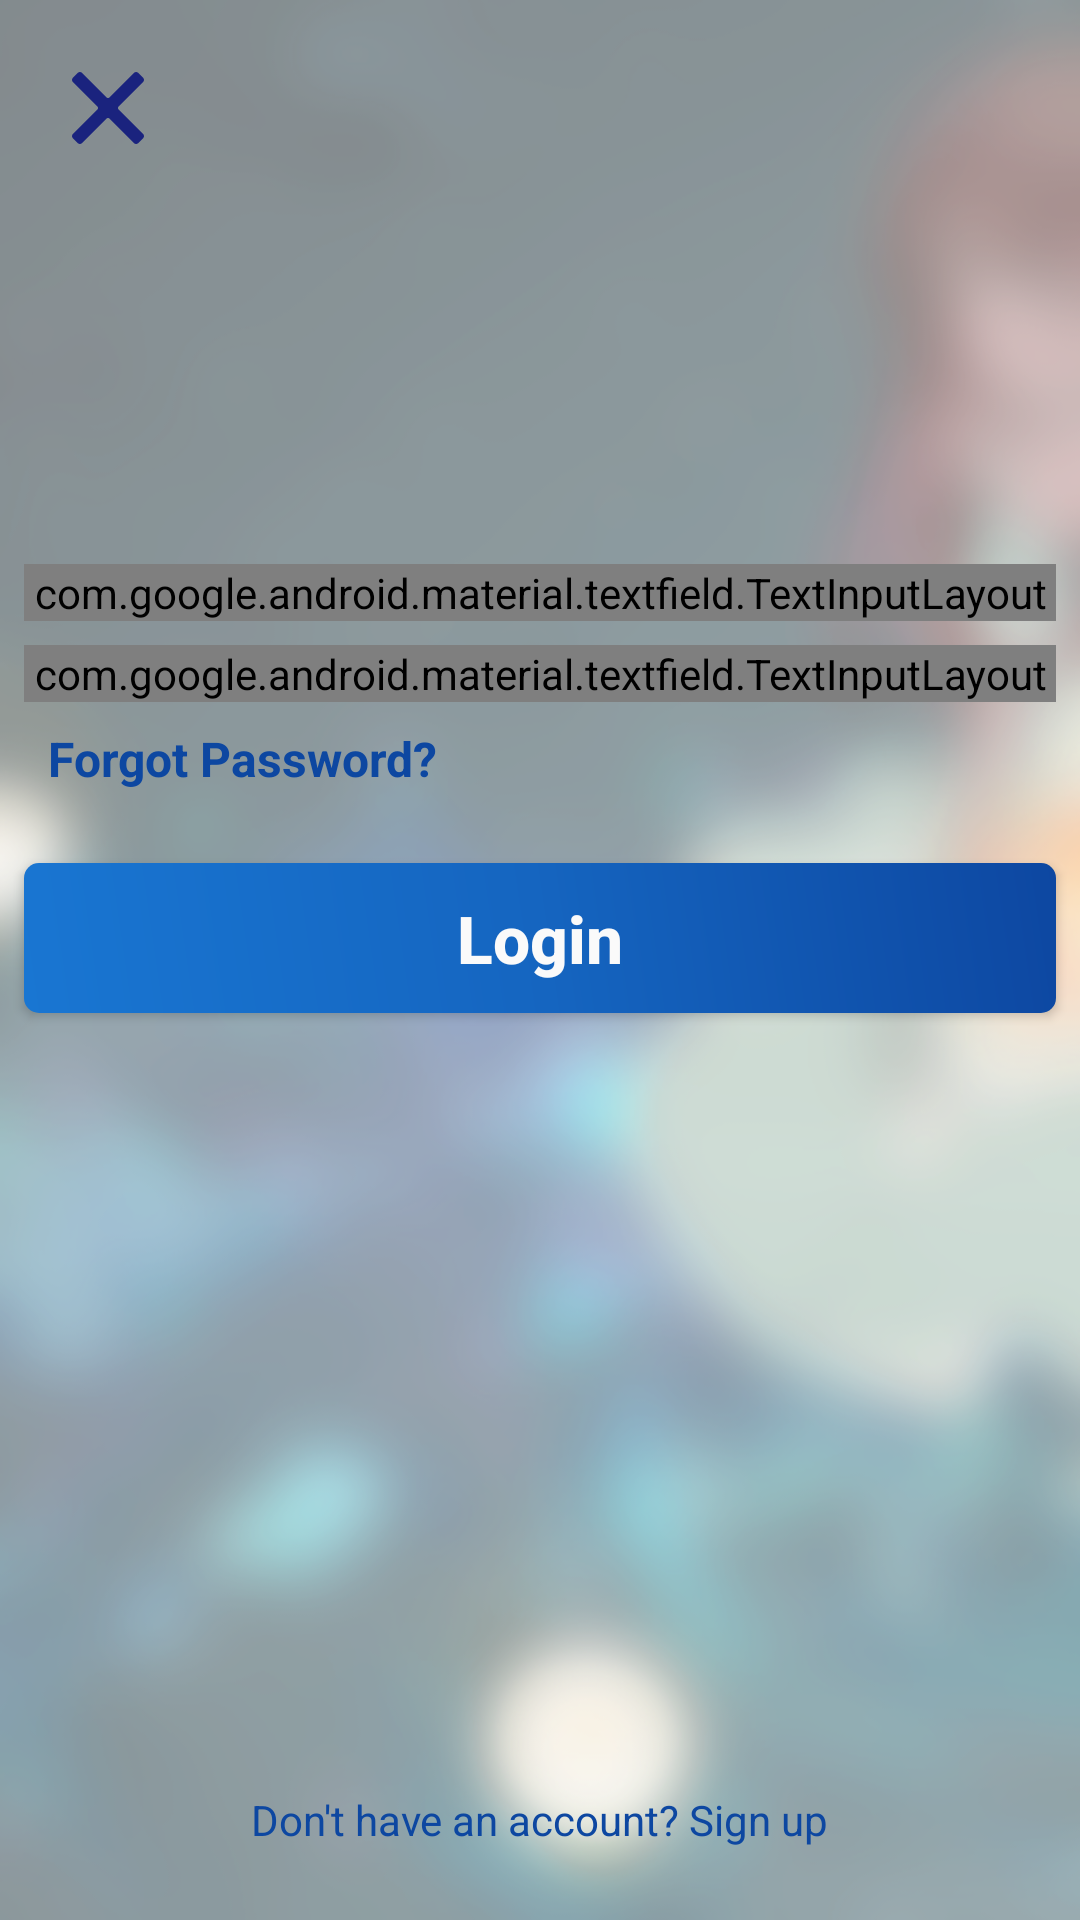

The Android layout XML behind this screen, and the referenced resources:
<!-- AndroidManifest.xml: application theme AppTheme -->
<!-- res/layout/view_login.xml -->
<?xml version="1.0" encoding="utf-8"?>
<android.support.constraint.ConstraintLayout
    xmlns:android="http://schemas.android.com/apk/res/android"
    xmlns:app="http://schemas.android.com/apk/res-auto"
    xmlns:tools="http://schemas.android.com/tools"
    android:id="@+id/loginContainer"
    android:layout_width="match_parent"
    android:layout_height="match_parent">

    <FrameLayout
        android:layout_width="match_parent"
        android:layout_height="match_parent"
        android:alpha="0.6"
        android:background="@drawable/bg_login"
        tools:layout_editor_absoluteX="0dp"
        tools:layout_editor_absoluteY="60dp"/>

    <ImageView
        android:id="@+id/imageView3"
        android:layout_width="@dimen/dp_120"
        android:layout_height="@dimen/dp_120"
        android:layout_marginTop="@dimen/dp_60"
        android:contentDescription="@string/logo"
        app:layout_constraintEnd_toEndOf="parent"
        app:layout_constraintHorizontal_bias="0.5"
        app:layout_constraintStart_toStartOf="parent"
        app:layout_constraintTop_toTopOf="parent"
        app:srcCompat="@drawable/flash_screen"/>

    <android.support.design.widget.TextInputLayout
        android:id="@+id/name_text_input"
        android:layout_width="match_parent"
        android:layout_height="wrap_content"
        android:layout_margin="@dimen/dp_8"
        android:textColorHint="@color/colorIndigo200"
        app:layout_constraintTop_toBottomOf="@id/imageView3"
        style="@style/LoginTextInputLayoutStyle">

        <android.support.design.widget.TextInputEditText
            android:id="@+id/edUserName"
            android:layout_width="match_parent"
            android:layout_height="wrap_content"
            android:hint="@string/account"
            android:singleLine="true"/>

    </android.support.design.widget.TextInputLayout>

    <android.support.design.widget.TextInputLayout
        android:id="@+id/password_text_input"
        android:layout_width="match_parent"
        android:layout_height="wrap_content"
        android:layout_margin="@dimen/dp_8"
        android:textColorHint="@color/colorIndigo200"
        app:layout_constraintTop_toBottomOf="@id/name_text_input"
        style="@style/LoginTextInputLayoutStyle">

        <android.support.design.widget.TextInputEditText
            android:id="@+id/edPassword"
            android:layout_width="match_parent"
            android:layout_height="wrap_content"
            android:hint="@string/password"
            android:inputType="textPassword"
            android:singleLine="true"/>

    </android.support.design.widget.TextInputLayout>

    <Button
        android:id="@+id/btnLogin"
        android:layout_marginEnd="@dimen/dp_8"
        android:layout_marginStart="@dimen/dp_8"
        android:text="@string/login"
        app:layout_constraintEnd_toEndOf="parent"
        app:layout_constraintHorizontal_bias="0.0"
        app:layout_constraintStart_toStartOf="parent"
        app:layout_constraintTop_toBottomOf="@+id/tvForgotPassword"
        style="@style/ButtonLoginRegister"/>

    <TextView
        android:id="@+id/tvForgotPassword"
        android:layout_marginStart="@dimen/dp_8"
        android:layout_marginTop="@dimen/dp_8"
        android:text="@string/forgot_password"
        android:textColor="@color/text_clicked"
        android:textSize="@dimen/sp_16"
        android:textStyle="bold"
        app:layout_constraintStart_toStartOf="@+id/password_text_input"
        app:layout_constraintTop_toBottomOf="@+id/password_text_input"
        style="@style/WrapContent"/>

    <TextView
        android:id="@+id/tvSignUp"
        android:layout_marginBottom="@dimen/dp_24"
        android:text="@string/register"
        android:textColor="@color/text_clicked"
        app:layout_constraintBottom_toBottomOf="parent"
        app:layout_constraintEnd_toEndOf="parent"
        app:layout_constraintHorizontal_bias="0.5"
        app:layout_constraintStart_toStartOf="parent"
        style="@style/WrapContent"/>

    <ImageView
        android:id="@+id/imgCancel"
        android:contentDescription="@string/cancel"
        app:layout_constraintStart_toStartOf="parent"
        app:layout_constraintTop_toTopOf="parent"
        app:srcCompat="@drawable/ic_cancel"
        style="@style/ButtonCancel"/>

    <ImageView
        android:id="@+id/imgEye"
        android:layout_width="wrap_content"
        android:layout_height="wrap_content"
        android:layout_marginEnd="8dp"
        app:layout_constraintBottom_toTopOf="@+id/password_text_input"
        app:layout_constraintEnd_toEndOf="@+id/password_text_input"
        app:layout_constraintTop_toBottomOf="@+id/password_text_input"
        app:srcCompat="@drawable/ic_hide"/>

</android.support.constraint.ConstraintLayout>
<!-- resources referenced by this layout -->
<resources>
  <color name="colorIndigo200">#9fa8da</color>
  <dimen name="dp_120">120dp</dimen>
  <dimen name="dp_24">24dp</dimen>
  <dimen name="dp_60">60dp</dimen>
  <dimen name="dp_8">8dp</dimen>
  <dimen name="sp_16">16sp</dimen>
  <!-- drawable bg_login: png bitmap (drawable, 214385 bytes) -->
  <!-- drawable ic_cancel (drawable) -->
  <vector android:height="24dp" android:viewportHeight="21.9"
      android:viewportWidth="21.9" android:width="24dp" xmlns:android="http://schemas.android.com/apk/res/android">
      <path android:fillColor="#1a237e" android:pathData="M14.1,11.3c-0.2,-0.2 -0.2,-0.5 0,-0.7l7.5,-7.5c0.2,-0.2 0.3,-0.5 0.3,-0.7s-0.1,-0.5 -0.3,-0.7l-1.4,-1.4C20,0.1 19.7,0 19.5,0c-0.3,0 -0.5,0.1 -0.7,0.3l-7.5,7.5c-0.2,0.2 -0.5,0.2 -0.7,0L3.1,0.3C2.9,0.1 2.6,0 2.4,0S1.9,0.1 1.7,0.3L0.3,1.7C0.1,1.9 0,2.2 0,2.4s0.1,0.5 0.3,0.7l7.5,7.5c0.2,0.2 0.2,0.5 0,0.7l-7.5,7.5C0.1,19 0,19.3 0,19.5s0.1,0.5 0.3,0.7l1.4,1.4c0.2,0.2 0.5,0.3 0.7,0.3s0.5,-0.1 0.7,-0.3l7.5,-7.5c0.2,-0.2 0.5,-0.2 0.7,0l7.5,7.5c0.2,0.2 0.5,0.3 0.7,0.3s0.5,-0.1 0.7,-0.3l1.4,-1.4c0.2,-0.2 0.3,-0.5 0.3,-0.7s-0.1,-0.5 -0.3,-0.7L14.1,11.3z"/>
  </vector>
  <string name="account">Account</string>
  <string name="cancel">Cancel</string>
  <string name="forgot_password">Forgot Password?</string>
  <string name="login">Login</string>
  <string name="logo">logo</string>
  <string name="password">Password</string>
  <string name="register">Don\'t have an account? Sign up</string>
  <style name="ButtonCancel" parent="WrapContent">
          <item name="android:layout_marginStart">@dimen/dp_24</item>
          <item name="android:layout_marginTop">@dimen/dp_24</item>
      </style>
  <style name="ButtonLoginRegister">
          <item name="android:layout_width">0dp</item>
          <item name="android:layout_height">@dimen/dp_50</item>
          <item name="android:layout_marginTop">@dimen/dp_24</item>
          <item name="android:background">@drawable/custom_button_login</item>
          <item name="android:textAllCaps">false</item>
          <item name="android:textColor">@color/colorGrey50</item>
          <item name="android:textSize">@dimen/sp_22</item>
          <item name="android:textStyle">bold</item>
      </style>
  <style name="LoginTextInputLayoutStyle" parent="Widget.MaterialComponents.TextInputLayout.OutlinedBox.Dense">
          <item name="boxStrokeColor">@color/colorIndigo400</item>
          <item name="boxStrokeWidth">2dp</item>
      </style>
  <style name="WrapContent">
          <item name="android:layout_width">wrap_content</item>
          <item name="android:layout_height">wrap_content</item>
      </style>
  <style name="AppTheme" parent="Theme.AppCompat.Light.NoActionBar">
          
          <item name="colorPrimary">@color/colorPrimary</item>
          <item name="colorPrimaryDark">@color/colorPrimaryDark</item>
          <item name="colorAccent">@color/colorIndigo400</item>
          <item name="android:windowTranslucentStatus">true</item>
      </style>
  <dimen name="dp_50">50dp</dimen>
  <!-- drawable custom_button_login (drawable) -->
  <?xml version="1.0" encoding="utf-8"?>
  <shape xmlns:android="http://schemas.android.com/apk/res/android"
      android:shape="rectangle">
      <gradient
          android:angle="45"
          android:centerColor="@color/colorBlue700"
          android:endColor="@color/colorBlue800"
          android:startColor="@color/colorBlue600"/>
      <corners android:radius="@dimen/dp_5"/>
  </shape>
  <color name="colorGrey50">#fafafa</color>
  <dimen name="sp_22">22sp</dimen>
  <color name="colorIndigo400">#5c6bc0</color>
  <color name="colorPrimary">#008577</color>
  <color name="colorPrimaryDark">#00574B</color>
  <color name="colorBlue700">#1565c0</color>
  <color name="colorBlue800">#0d47a1</color>
  <color name="colorBlue600">#1976d2</color>
  <dimen name="dp_5">5dp</dimen>
</resources>
